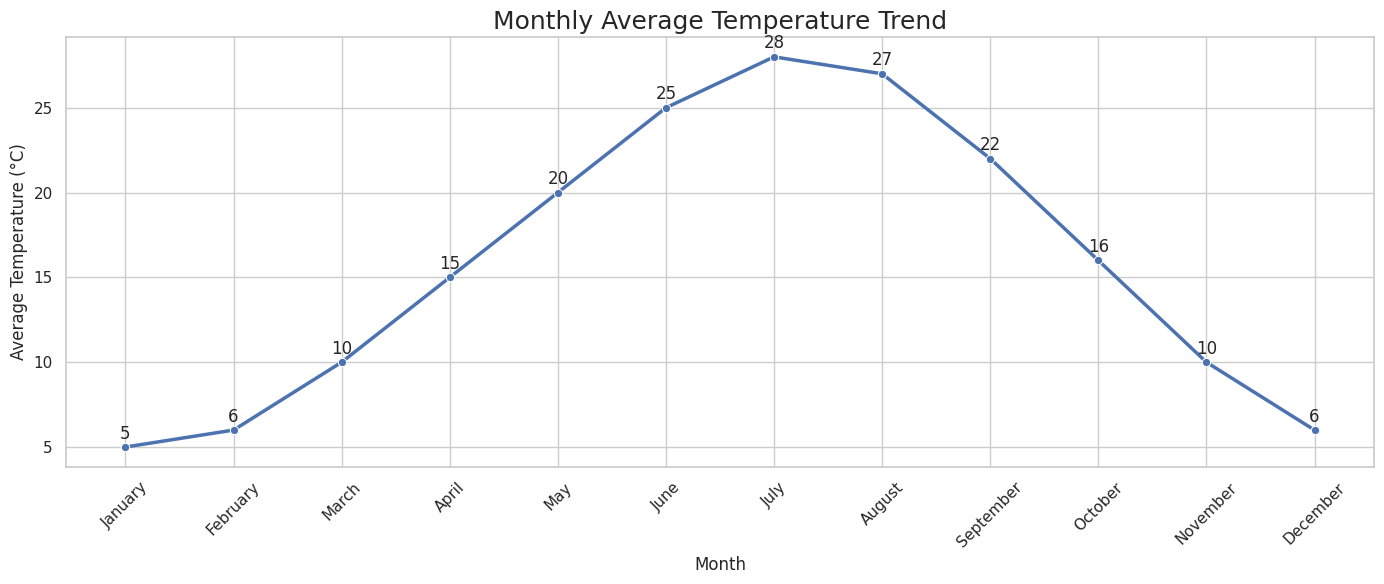

Write the Python code that produced this figure.

import pandas as pd
import seaborn as sns
import matplotlib.pyplot as plt

# Creating the dataset
data = {
    'Month': ['January', 'February', 'March', 'April', 'May', 'June', 
              'July', 'August', 'September', 'October', 'November', 'December'],
    'Average_Temperature': [5, 6, 10, 15, 20, 25, 28, 27, 22, 16, 10, 6]
}

# Convert the dictionary into a DataFrame
df = pd.DataFrame(data)

# Creating a line chart using seaborn
plt.figure(figsize=(14, 6))  # width: 14 inches , height: 6 inches
sns.set_theme(style="whitegrid")

# Plotting the data
lineplot = sns.lineplot(x='Month', y='Average_Temperature', data=df, 
                        palette=["#FF5733"], linewidth=2.5, marker='o')

# Annotating each point with its value
for i in range(df.shape[0]):
    plt.text(df['Month'][i], df['Average_Temperature'][i] + 0.5, 
             df['Average_Temperature'][i], horizontalalignment='center')

# Customizing the chart appearance
lineplot.set_title('Monthly Average Temperature Trend', fontsize=18)
lineplot.set_xlabel('Month', fontsize=12)
lineplot.set_ylabel('Average Temperature (°C)', fontsize=12)
plt.xticks(rotation=45)  # Rotate the x labels for better readability
plt.tight_layout()  # Adjusts the plot to make sure everything fits without overlap

# Display the plot
plt.show()
